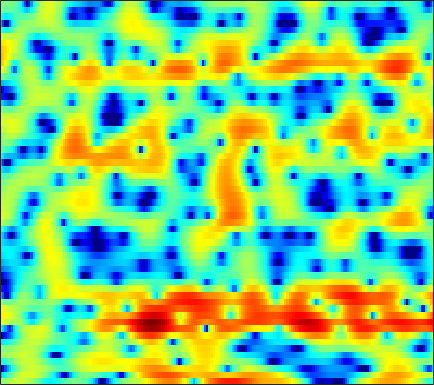

The table this chart was drawn from, first rows:
-0.14769, 0.27471, 0.80493, 1.2877, 1.6052, 1.9622, 2.2271, 2.3633, 2.46, 2.4478, 2.3241, 2.1521, 1.8386, 1.4075, 1.001, 0.37072, -0.38183, -1.0199, -1.9461, -2.9009, -3.774, -4.3331, -4.7974, -4.8841
-6.885, -5.375, -3.664, -2.21, -1.264, -0.171, 0.7503, 1.332, 1.973, 2.463, 2.803, 2.967, 3.069, 3.036, 2.93, 2.684, 2.327, 1.984, 1.441, 0.7934, 0.05378, -0.5728, -1.517, -2.63
-18.34, -14.42, -10.49, -7.537, -5.736, -3.751, -2.14, -1.128, -0.01011, 0.8705, 1.552, 1.939, 2.31, 2.529, 2.607, 2.597, 2.483, 2.327, 2.044, 1.684, 1.263, 0.913, 0.4193, -0.1026
-3.769, -3.415, -2.761, -1.99, -1.369, -0.5476, 0.2177, 0.7421, 1.346, 1.83, 2.185, 2.373, 2.5, 2.503, 2.417, 2.191, 1.84, 1.498, 0.9346, 0.2686, -0.477, -1.064, -1.844, -2.542
0.7456, 0.8504, 1.03, 1.259, 1.45, 1.724, 1.994, 2.185, 2.413, 2.573, 2.663, 2.673, 2.596, 2.403, 2.169, 1.723, 1.117, 0.5399, -0.4168, -1.62, -3.157, -4.596, -7.079, -10.64
-0.007488, -0.02456, 0.04221, 0.214, 0.3942, 0.6798, 0.9905, 1.223, 1.524, 1.791, 1.992, 2.095, 2.15, 2.105, 1.989, 1.727, 1.347, 0.9834, 0.3886, -0.3315, -1.169, -1.847, -2.784, -3.663
-5.063, -5.079, -4.699, -4.024, -3.426, -2.554, -1.646, -1.007, -0.2085, 0.5074, 1.109, 1.496, 1.898, 2.179, 2.305, 2.368, 2.302, 2.175, 1.914, 1.545, 1.118, 0.7742, 0.2978, -0.1788
-20.33, -15.41, -12.56, -10.88, -9.693, -7.806, -5.709, -4.162, -2.324, -0.8035, 0.4216, 1.143, 1.899, 2.442, 2.747, 3.012, 3.134, 3.131, 3.007, 2.761, 2.391, 2.034, 1.449, 0.7606
-4.299, -5.803, -8.221, -11.36, -12.57, -9.663, -5.834, -3.639, -1.436, 0.07499, 1.101, 1.671, 2.17, 2.501, 2.689, 2.931, 3.135, 3.273, 3.403, 3.381, 3.119, 2.74, 1.933, 0.767
4.045, 3.377, 2.597, 1.97, 1.631, 1.365, 1.3, 1.28, 1.123, 0.7237, -0.02753, -0.8738, -2.35, -4.125, -5.163, -5.088, -3.4, -2.008, -0.4381, 0.6126, 1.14, 1.238, 0.9804, 0.3162
5.151, 4.714, 4.152, 3.605, 3.221, 2.693, 2.15, 1.679, 0.9542, 0.003636, -1.294, -2.513, -4.452, -6.727, -8.123, -8.176, -6.289, -4.652, -2.944, -1.824, -1.139, -0.8099, -0.7045, -0.9431
3.872, 3.487, 2.995, 2.589, 2.335, 2.005, 1.673, 1.427, 1.057, 0.6418, 0.1596, -0.2687, -0.8091, -1.218, -1.442, -1.561, -1.496, -1.344, -1.06, -0.7887, -0.5935, -0.5268, -0.6156, -0.9581
0.7249, 0.004147, -0.653, -0.8949, -0.8044, -0.4338, 0.05927, 0.4105, 0.7541, 0.9761, 1.049, 1.007, 0.7934, 0.4773, 0.2194, -0.1123, -0.3669, -0.4864, -0.4539, -0.1806, 0.2191, 0.4863, 0.7296, 0.877
-6.989, -10.21, -15.59, -14.19, -10.19, -6.285, -3.656, -2.198, -0.8004, 0.0846, 0.5423, 0.6391, 0.4042, -0.2689, -1.116, -2.716, -4.856, -6.544, -7.193, -5.149, -2.485, -0.7751, 1.017, 2.296
-11.87, -12.9, -13.29, -12.27, -10.73, -8.342, -6.096, -4.677, -3.147, -2.019, -1.327, -1.072, -1.058, -1.496, -2.124, -3.399, -5.087, -6.318, -6.744, -4.937, -2.513, -0.8705, 0.9787, 2.373
-34.55, -22.51, -16.6, -13.06, -11.1, -8.893, -7.045, -5.87, -4.533, -3.464, -2.614, -2.135, -1.684, -1.403, -1.272, -1.169, -1.047, -0.8814, -0.5015, 0.05015, 0.7546, 1.334, 2.084, 2.737
-13.62, -13.11, -11.92, -10.49, -9.382, -7.981, -6.728, -5.886, -4.893, -4.034, -3.281, -2.765, -2.145, -1.57, -1.161, -0.6244, -0.09732, 0.3056, 0.8503, 1.389, 1.911, 2.284, 2.708, 3.039
-9.656, -9.136, -8.416, -7.719, -7.188, -6.532, -5.959, -5.587, -5.113, -4.697, -4.291, -3.942, -3.395, -2.74, -2.175, -1.347, -0.488, 0.1438, 0.9442, 1.673, 2.301, 2.688, 3.095, 3.371
-7.569, -6.99, -6.375, -5.91, -5.666, -5.505, -5.511, -5.638, -6.008, -6.537, -7.136, -7.48, -7.43, -6.533, -5.409, -3.666, -1.94, -0.7675, 0.5933, 1.711, 2.595, 3.104, 3.602, 3.894
-5.745, -5.321, -4.927, -4.7, -4.66, -4.777, -5.134, -5.606, -6.637, -8.294, -11.06, -14.78, -29, -16.54, -10.66, -6.032, -2.95, -1.198, 0.6282, 2.004, 3.012, 3.57, 4.064, 4.29
-4.941, -4.805, -4.708, -4.725, -4.777, -4.874, -5.042, -5.218, -5.499, -5.915, -6.309, -6.482, -6.281, -5.347, -4.258, -2.57, -0.882, 0.2548, 1.552, 2.586, 3.342, 3.737, 4.034, 4.07
-5.198, -5.591, -6.227, -6.845, -7.162, -7.228, -6.871, -6.387, -5.621, -4.832, -4.06, -3.443, -2.587, -1.666, -0.9214, 0.07752, 1.051, 1.735, 2.528, 3.148, 3.584, 3.767, 3.804, 3.623
-5.151, -6.446, -8.959, -12.79, -16.68, -17.68, -12.72, -9.889, -7.242, -5.297, -3.802, -2.861, -1.717, -0.656, 0.103, 1.062, 1.926, 2.493, 3.134, 3.589, 3.846, 3.89, 3.748, 3.369
-2.216, -3.27, -5.056, -7.071, -8.346, -8.87, -8.001, -6.999, -5.773, -4.817, -3.949, -3.312, -2.372, -1.285, -0.4156, 0.7542, 1.842, 2.55, 3.304, 3.834, 4.075, 4.069, 3.801, 3.194
1.915, 1.49, 0.7608, -0.06099, -0.674, -1.495, -2.291, -2.982, -4.079, -5.534, -7.281, -8.271, -7.9, -5.625, -3.627, -1.293, 0.5999, 1.739, 2.895, 3.679, 4.091, 4.162, 3.881, 3.155
3.262, 3.075, 2.654, 2.046, 1.465, 0.5165, -0.6832, -1.81, -3.71, -6.244, -9.713, -12.53, -12.87, -9.174, -6.646, -3.955, -1.897, -0.6431, 0.729, 1.74, 2.449, 2.751, 2.836, 2.56
2.594, 2.547, 2.34, 1.944, 1.516, 0.7686, -0.1982, -1.047, -2.35, -3.729, -5.098, -5.966, -6.747, -7.014, -6.844, -6.191, -5.066, -4.036, -2.602, -1.246, -0.1236, 0.5384, 1.201, 1.583
1.871, 2.032, 2.084, 1.95, 1.726, 1.247, 0.5742, -0.05784, -1.078, -2.32, -3.801, -5.128, -7.284, -10.12, -12.74, -15.13, -12.26, -9.224, -5.977, -3.565, -1.788, -0.7609, 0.2905, 1.051
0.9901, 1.421, 1.786, 1.948, 1.938, 1.759, 1.39, 0.9757, 0.2508, -0.7281, -1.95, -3.078, -4.9, -7.11, -8.803, -10.03, -8.789, -7.051, -4.785, -2.967, -1.578, -0.7826, 0.01045, 0.5818
-0.04025, 0.555, 1.151, 1.555, 1.739, 1.844, 1.79, 1.65, 1.352, 0.9182, 0.3734, -0.09041, -0.7368, -1.334, -1.678, -1.893, -1.81, -1.589, -1.19, -0.7896, -0.507, -0.3951, -0.4185, -0.5993
-0.9019, -0.3787, 0.214, 0.6867, 0.9789, 1.287, 1.512, 1.637, 1.719, 1.744, 1.686, 1.611, 1.482, 1.352, 1.262, 1.168, 1.081, 1.025, 0.9094, 0.6957, 0.3122, -0.1363, -1.016, -2.359
-2.249, -2.004, -1.69, -1.321, -0.979, -0.467, 0.07705, 0.4632, 0.9189, 1.288, 1.582, 1.752, 1.923, 2.038, 2.094, 2.115, 2.092, 2.029, 1.877, 1.606, 1.176, 0.6986, -0.2132, -1.539
-5.235, -5.941, -6.675, -6.542, -5.85, -4.53, -3.202, -2.357, -1.4, -0.7025, -0.1397, 0.2017, 0.5707, 0.8474, 1.017, 1.184, 1.319, 1.377, 1.446, 1.474, 1.463, 1.423, 1.292, 1.096
-8.045, -11.3, -20.08, -21.69, -13.83, -9.195, -6.763, -5.621, -4.669, -4.041, -3.556, -3.224, -2.78, -2.378, -2.138, -1.897, -1.765, -1.653, -1.44, -1.016, -0.4185, 0.1552, 0.9665, 1.786
-4.037, -5.177, -6.431, -7.03, -7.041, -6.854, -6.96, -7.353, -8.414, -9.604, -10.23, -9.774, -8.459, -7.226, -6.702, -6.606, -7.216, -7.982, -8.959, -8.461, -6.168, -4.167, -1.689, 0.3778
-0.925, -1.362, -1.948, -2.549, -3.068, -4.001, -5.339, -6.83, -9.788, -14.77, -20.59, -16.76, -11.88, -9.528, -8.717, -8.76, -9.941, -11.81, -15.76, -16.23, -10.69, -7.262, -3.782, -1.162
-0.3306, -0.07942, 0.07443, -0.02128, -0.2634, -0.8132, -1.621, -2.401, -3.553, -4.665, -5.448, -5.696, -5.711, -5.632, -5.675, -5.919, -6.363, -6.772, -7.068, -6.893, -6.058, -5.178, -3.748, -2.176
-0.8815, 0.3073, 1.333, 1.877, 2.048, 2.031, 1.765, 1.46, 0.9421, 0.3255, -0.3024, -0.7721, -1.426, -2.092, -2.659, -3.458, -4.333, -4.969, -5.733, -6.357, -6.758, -6.919, -6.88, -6.248
0.8931, 1.701, 2.504, 3.034, 3.27, 3.383, 3.304, 3.136, 2.766, 2.254, 1.603, 0.9997, 0.05132, -1.114, -2.135, -3.719, -5.533, -6.948, -8.853, -10.45, -11.87, -13.02, -15.7, -22.35
2.675, 2.849, 3.057, 3.234, 3.317, 3.352, 3.289, 3.17, 2.881, 2.469, 1.856, 1.254, 0.2209, -1.151, -2.447, -4.678, -7.704, -10.79, -17.16, -25.37, -18.75, -15.74, -13.66, -12.31
2.48, 2.365, 2.276, 2.236, 2.238, 2.267, 2.328, 2.349, 2.327, 2.196, 1.895, 1.553, 0.881, -0.07148, -0.9878, -2.549, -4.47, -6.086, -8.226, -9.453, -9.135, -8.273, -6.894, -5.549
-0.1497, -0.5154, -0.8776, -1.073, -1.06, -0.8137, -0.3622, 0.06259, 0.6555, 1.139, 1.495, 1.627, 1.62, 1.404, 1.112, 0.5901, -0.02837, -0.5118, -1.061, -1.401, -1.488, -1.387, -1.113, -0.7362
-5.631, -6.397, -7.555, -8.645, -9.028, -8.253, -6.349, -4.701, -2.729, -1.111, 0.1283, 0.8229, 1.496, 1.917, 2.089, 2.188, 2.159, 2.088, 1.987, 1.884, 1.807, 1.77, 1.725, 1.67
-12.57, -12.8, -14.11, -17.64, -23.17, -19.8, -12.16, -8.633, -5.301, -2.915, -1.173, -0.1598, 0.8677, 1.599, 1.992, 2.333, 2.525, 2.602, 2.62, 2.584, 2.521, 2.454, 2.356, 2.212
-15.7, -13.5, -11.92, -11.09, -10.42, -9.142, -7.401, -5.95, -4.099, -2.453, -1.076, -0.2163, 0.6911, 1.355, 1.707, 1.996, 2.124, 2.13, 2.042, 1.908, 1.766, 1.678, 1.609, 1.59
-7.149, -6.75, -6.187, -5.625, -5.206, -4.588, -3.781, -3.094, -2.098, -1.07, -0.1238, 0.4908, 1.149, 1.582, 1.75, 1.787, 1.591, 1.302, 0.8009, 0.2135, -0.3342, -0.604, -0.6938, -0.4049
-0.08167, -0.4798, -1.094, -1.741, -2.235, -2.704, -2.749, -2.42, -1.538, -0.4799, 0.5452, 1.175, 1.781, 2.074, 2.082, 1.79, 1.125, 0.3739, -1.001, -2.884, -5.247, -7.002, -7.705, -5.776
4.614, 3.663, 2.032, -0.2148, -2.458, -6.573, -10.79, -8.994, -4.591, -1.591, 0.3241, 1.242, 1.943, 2.164, 2.048, 1.513, 0.5906, -0.3698, -2.137, -4.551, -7.799, -10.89, -12.61, -8.688
6.743, 5.761, 4.134, 2.079, 0.2326, -2.442, -4.218, -4.056, -2.511, -0.9217, 0.1418, 0.5921, 0.7925, 0.5609, 0.1713, -0.6206, -1.639, -2.531, -3.865, -5.234, -6.422, -6.966, -6.999, -6.192
6.964, 6.288, 5.273, 4.166, 3.316, 2.275, 1.432, 0.9783, 0.5597, 0.2093, -0.2498, -0.7128, -1.548, -2.648, -3.613, -4.966, -6.379, -7.413, -8.824, -10.39, -12.13, -13.32, -13.64, -11.88
6.531, 6.106, 5.483, 4.799, 4.273, 3.547, 2.809, 2.241, 1.421, 0.4488, -0.7364, -1.842, -3.69, -6.026, -8.169, -11.34, -13.8, -14.41, -14.29, -14.71, -16.5, -19.16, -22.02, -16.37
5.488, 5.207, 4.796, 4.372, 4.044, 3.574, 3.054, 2.599, 1.856, 0.9099, -0.3179, -1.495, -3.508, -6.266, -9.035, -14.11, -19.6, -17.65, -13.74, -11.52, -10.37, -9.735, -8.763, -7.479
2.981, 2.664, 2.325, 2.152, 2.109, 2.128, 2.123, 2.051, 1.816, 1.399, 0.7439, 0.1018, -0.977, -2.23, -3.22, -4.435, -5.201, -5.37, -5.104, -4.553, -3.898, -3.397, -2.724, -2.044
-2.096, -3.185, -4.054, -3.735, -2.88, -1.568, -0.4619, 0.1602, 0.7154, 0.9737, 0.9999, 0.9022, 0.6624, 0.3594, 0.1281, -0.1381, -0.2736, -0.2968, -0.1999, -2.0131e-05, 0.2691, 0.4836, 0.7423, 0.9587
-7.078, -11.17, -24.63, -13.91, -8.74, -4.997, -2.788, -1.692, -0.7166, -0.1299, 0.225, 0.3893, 0.5624, 0.705, 0.8294, 1.039, 1.27, 1.468, 1.728, 1.98, 2.182, 2.284, 2.334, 2.256
-3.473, -4.34, -5.009, -4.819, -4.202, -3.216, -2.349, -1.9, -1.546, -1.41, -1.403, -1.39, -1.255, -0.8936, -0.4767, 0.2105, 0.934, 1.46, 2.077, 2.564, 2.893, 3.027, 3.049, 2.863
-0.6106, -0.8343, -1.032, -1.105, -1.119, -1.167, -1.338, -1.616, -2.282, -3.341, -4.789, -5.928, -6.785, -5.912, -4.463, -2.399, -0.5914, 0.5089, 1.676, 2.516, 3.076, 3.326, 3.433, 3.293
-0.4495, -0.4016, -0.2975, -0.1923, -0.1814, -0.3057, -0.7083, -1.234, -2.365, -4.217, -7.192, -10.75, -17.95, -12.67, -8.059, -4.18, -1.621, -0.2237, 1.162, 2.152, 2.819, 3.131, 3.316, 3.253
